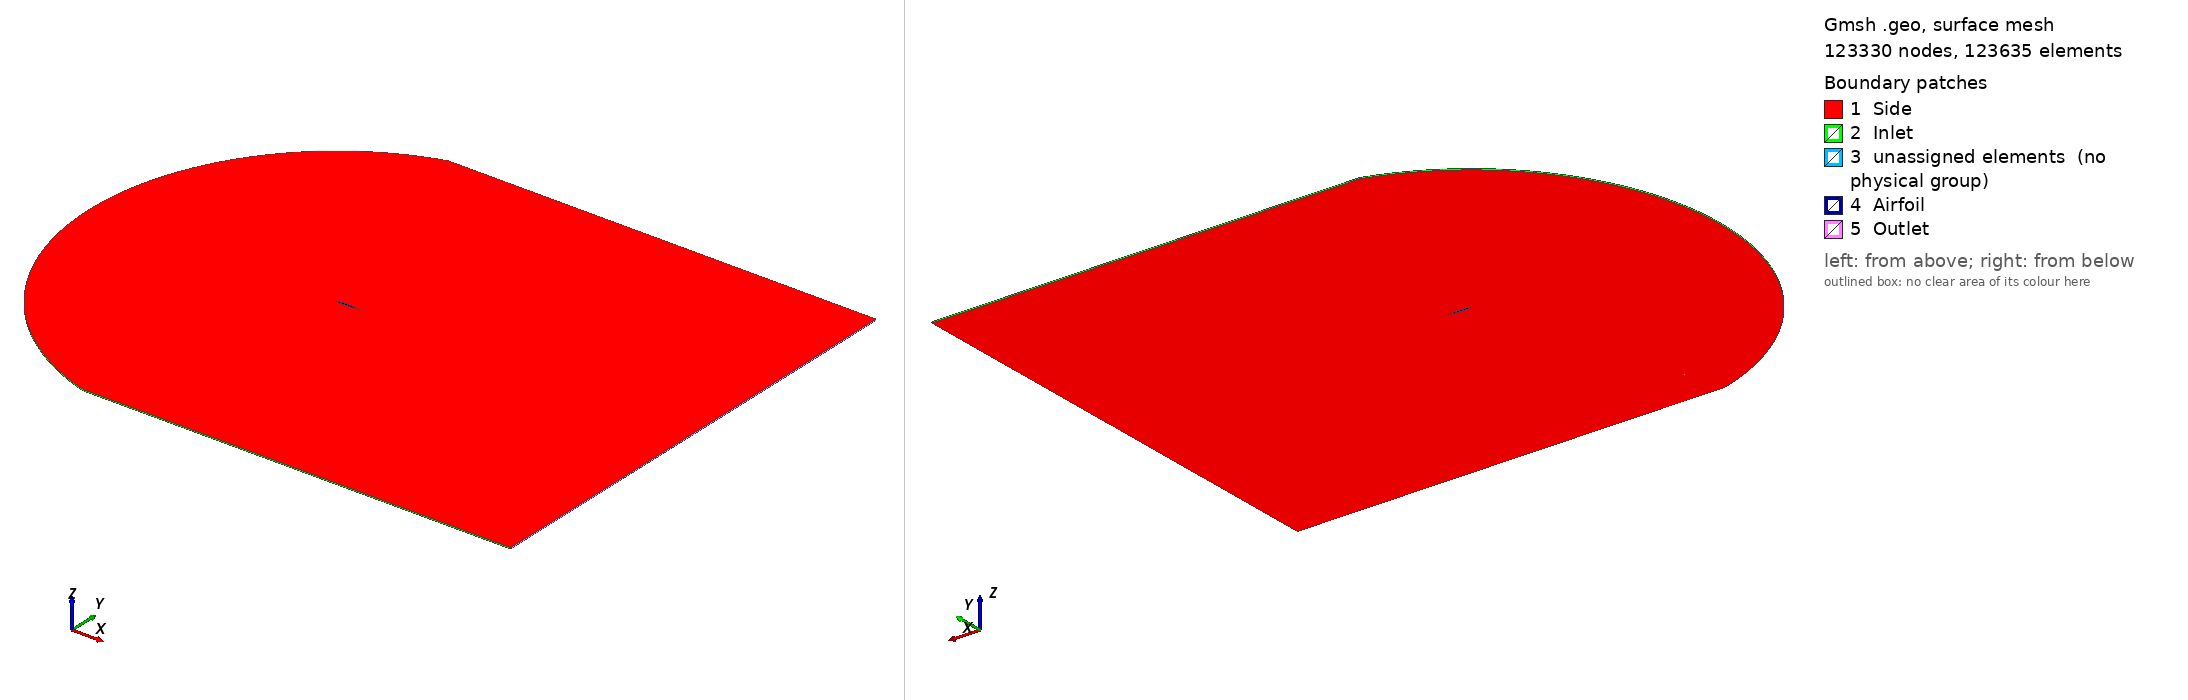

Gmsh geometry script, surface-meshed: 123330 nodes, 123635 surface elements. Boundary patches (legend numbers): 1 Side, 2 Inlet, 3 unassigned elements (no physical group), 4 Airfoil, 5 Outlet. Left view from above one corner, right view from below the opposite corner. Legend entries are the model's physical surfaces; 'unassigned elements' are surfaces in no physical group. The drawing asked Gmsh for element sizes between 1% and 20% of the model's largest extent; the script's own settings can give other sizes.

=== supercritical.geo (drawn) ===

Include "airfoil.geo";
//+

ymax = 10;
xmax = 15;
n_inlet = 130;
n_vertical = 90;
r_vertical = 1/0.92;
n_airfoil = 80;
n_wake = 200;
r_wake1 = 1/0.985;
r_wake2 = 1.0;

//+
Point(129) = {-3.0, ymax, 0, 1.0};
//+
Point(130) = {-3.0, -ymax, 0, 1.0};
//+
Point(131) = {2.0, ymax, 0, 1.0};
//+
Point(132) = {2.0, -ymax, 0, 1.0};
//+
Point(133) = {xmax, ymax, 0, 1.0};
//+
Point(134) = {xmax, -ymax, 0, 1.0};
//+
Point(135) = {xmax, 0, 0, 1.0};
//+
Circle(2) = {130, 64, 129};
//+
Line(3) = {57, 129};
//+
Line(4) = {71, 130};
//+
Line(5) = {129, 131};
//+
Line(6) = {130, 132};
//+
Line(7) = {131, 133};
//+
Line(8) = {132, 134};
//+
Line(9) = {135, 134};
//+
Line(10) = {135, 133};
//+
Line(11) = {128, 131};
//+
Line(12) = {128, 132};
//+
Line(13) = {128, 135};
//+
Split Curve {1} Point {57, 71};
//+
Split Curve {15} Point {128};
//+
Transfinite Curve {2, 14} = n_inlet Using Progression 1;
//+
Transfinite Curve {3, 11, 10, 4, 12, 9, 9} = n_vertical Using Progression r_vertical;
//+
Transfinite Curve {17, 16} = n_airfoil Using Bump 0.1;
//+
Transfinite Curve {5, 6} = n_airfoil Using Bump 2;
//+
Transfinite Curve {13} = n_wake Using Progression r_wake1;
//+
Transfinite Curve {7, 8} = n_wake Using Progression r_wake2;
//+
Curve Loop(1) = {2, -3, 14, 4};
//+
Plane Surface(1) = {1};
//+
Curve Loop(2) = {3, 5, -11, 17};
//+
Plane Surface(2) = {2};
//+
Curve Loop(3) = {11, 7, -10, -13};
//+
Plane Surface(3) = {3};
//+
Curve Loop(4) = {4, 6, -12, -16};
//+
Plane Surface(4) = {4};
//+
Curve Loop(5) = {12, 8, -9, -13};
//+
Plane Surface(5) = {5};
//+
Transfinite Surface {1};
//+
Transfinite Surface {2};
//+
Transfinite Surface {3};
//+
Transfinite Surface {5};
//+
Transfinite Surface {4};
//+
Recombine Surface {1, 2, 3, 5, 4};
//+
Extrude {0, 0, 0.05} {
  Surface{1}; Surface{2}; Surface{3}; Surface{4}; Surface{5}; Layers {1}; Recombine;
}
//+
Physical Volume("Fluid", 128) = {1, 2, 3, 5, 4};
//+
Physical Surface("Inlet", 129) = {26, 52, 74, 96, 118};
//+
Physical Surface("Outlet", 130) = {78, 122};
//+
Physical Surface("Airfoil", 131) = {60, 104, 34};
//+
Physical Surface("Side", 132) = {83, 127, 105, 39, 61, 1, 2, 3, 5, 4};
//+
Show "*";


=== airfoil.geo (included by supercritical.geo) ===
Point(1) = {0.999398, 0.000128, 0, 0.01};
Point(2) = {0.997592, 0.00051, 0, 0.01};
Point(3) = {0.994588, 0.001137, 0, 0.01};
Point(4) = {0.990393, 0.002001, 0, 0.01};
Point(5) = {0.985016, 0.003092, 0, 0.01};
Point(6) = {0.97847, 0.004401, 0, 0.01};
Point(7) = {0.970772, 0.005915, 0, 0.01};
Point(8) = {0.96194, 0.007622, 0, 0.01};
Point(9) = {0.951995, 0.009508, 0, 0.01};
Point(10) = {0.940961, 0.011562, 0, 0.01};
Point(11) = {0.928864, 0.013769, 0, 0.01};
Point(12) = {0.915735, 0.016113, 0, 0.01};
Point(13) = {0.901604, 0.01858, 0, 0.01};
Point(14) = {0.886505, 0.021153, 0, 0.01};
Point(15) = {0.870476, 0.023817, 0, 0.01};
Point(16) = {0.853553, 0.026554, 0, 0.01};
Point(17) = {0.835779, 0.029347, 0, 0.01};
Point(18) = {0.817197, 0.032176, 0, 0.01};
Point(19) = {0.79785, 0.035017, 0, 0.01};
Point(20) = {0.777785, 0.037847, 0, 0.01};
Point(21) = {0.757051, 0.040641, 0, 0.01};
Point(22) = {0.735698, 0.043377, 0, 0.01};
Point(23) = {0.713778, 0.046029, 0, 0.01};
Point(24) = {0.691342, 0.048575, 0, 0.01};
Point(25) = {0.668445, 0.050993, 0, 0.01};
Point(26) = {0.645142, 0.053258, 0, 0.01};
Point(27) = {0.62149, 0.055344, 0, 0.01};
Point(28) = {0.597545, 0.057218, 0, 0.01};
Point(29) = {0.573365, 0.058845, 0, 0.01};
Point(30) = {0.549009, 0.060194, 0, 0.01};
Point(31) = {0.524534, 0.061254, 0, 0.01};
Point(32) = {0.5, 0.062029, 0, 0.01};
Point(33) = {0.475466, 0.06253, 0, 0.01};
Point(34) = {0.450991, 0.062774, 0, 0.01};
Point(35) = {0.426635, 0.062779, 0, 0.01};
Point(36) = {0.402455, 0.062562, 0, 0.01};
Point(37) = {0.37851, 0.062133, 0, 0.01};
Point(38) = {0.354858, 0.061497, 0, 0.01};
Point(39) = {0.331555, 0.06066, 0, 0.01};
Point(40) = {0.308658, 0.059629, 0, 0.01};
Point(41) = {0.286222, 0.058414, 0, 0.01};
Point(42) = {0.264302, 0.057026, 0, 0.01};
Point(43) = {0.242949, 0.05547, 0, 0.01};
Point(44) = {0.222215, 0.053753, 0, 0.01};
Point(45) = {0.20215, 0.051885, 0, 0.01};
Point(46) = {0.182803, 0.049874, 0, 0.01};
Point(47) = {0.164221, 0.047729, 0, 0.01};
Point(48) = {0.146447, 0.045457, 0, 0.01};
Point(49) = {0.129524, 0.043071, 0, 0.01};
Point(50) = {0.113495, 0.040585, 0, 0.01};
Point(51) = {0.098396, 0.038011, 0, 0.01};
Point(52) = {0.084265, 0.03536, 0, 0.01};
Point(53) = {0.071136, 0.032644, 0, 0.01};
Point(54) = {0.059039, 0.029874, 0, 0.01};
Point(55) = {0.048005, 0.027062, 0, 0.01};
Point(56) = {0.03806, 0.024219, 0, 0.01};
Point(57) = {0.029228, 0.021348, 0, 0.01};
Point(58) = {0.02153, 0.018441, 0, 0.01};
Point(59) = {0.014984, 0.015489, 0, 0.01};
Point(60) = {0.009607, 0.01248, 0, 0.01};
Point(61) = {0.005412, 0.009416, 0, 0.01};
Point(62) = {0.002408, 0.006306, 0, 0.01};
Point(63) = {0.000602, 0.003165, 0, 0.01};
Point(64) = {0.0, 0.0, 0, 0.01};
Point(65) = {0.000602, -0.00316, 0, 0.01};
Point(66) = {0.002408, -0.006308, 0, 0.01};
Point(67) = {0.005412, -0.009443, 0, 0.01};
Point(68) = {0.009607, -0.012559, 0, 0.01};
Point(69) = {0.014984, -0.015649, 0, 0.01};
Point(70) = {0.02153, -0.018707, 0, 0.01};
Point(71) = {0.029228, -0.021722, 0, 0.01};
Point(72) = {0.03806, -0.024685, 0, 0.01};
Point(73) = {0.048005, -0.027586, 0, 0.01};
Point(74) = {0.059039, -0.030416, 0, 0.01};
Point(75) = {0.071136, -0.03317, 0, 0.01};
Point(76) = {0.084265, -0.035843, 0, 0.01};
Point(77) = {0.098396, -0.038431, 0, 0.01};
Point(78) = {0.113495, -0.040929, 0, 0.01};
Point(79) = {0.129524, -0.043326, 0, 0.01};
Point(80) = {0.146447, -0.04561, 0, 0.01};
Point(81) = {0.164221, -0.047773, 0, 0.01};
Point(82) = {0.182803, -0.049805, 0, 0.01};
Point(83) = {0.20215, -0.051694, 0, 0.01};
Point(84) = {0.222215, -0.053427, 0, 0.01};
Point(85) = {0.242949, -0.054994, 0, 0.01};
Point(86) = {0.264302, -0.056376, 0, 0.01};
Point(87) = {0.286222, -0.057547, 0, 0.01};
Point(88) = {0.308658, -0.058459, 0, 0.01};
Point(89) = {0.331555, -0.059046, 0, 0.01};
Point(90) = {0.354858, -0.059236, 0, 0.01};
Point(91) = {0.37851, -0.058974, 0, 0.01};
Point(92) = {0.402455, -0.058224, 0, 0.01};
Point(93) = {0.426635, -0.056979, 0, 0.01};
Point(94) = {0.450991, -0.055257, 0, 0.01};
Point(95) = {0.475466, -0.053099, 0, 0.01};
Point(96) = {0.5, -0.050563, 0, 0.01};
Point(97) = {0.524534, -0.047719, 0, 0.01};
Point(98) = {0.549009, -0.044642, 0, 0.01};
Point(99) = {0.573365, -0.041397, 0, 0.01};
Point(100) = {0.597545, -0.038043, 0, 0.01};
Point(101) = {0.62149, -0.034631, 0, 0.01};
Point(102) = {0.645142, -0.031207, 0, 0.01};
Point(103) = {0.668445, -0.027814, 0, 0.01};
Point(104) = {0.691342, -0.024495, 0, 0.01};
Point(105) = {0.713778, -0.021289, 0, 0.01};
Point(106) = {0.735698, -0.018232, 0, 0.01};
Point(107) = {0.757051, -0.015357, 0, 0.01};
Point(108) = {0.777785, -0.01269, 0, 0.01};
Point(109) = {0.79785, -0.010244, 0, 0.01};
Point(110) = {0.817197, -0.008027, 0, 0.01};
Point(111) = {0.835779, -0.006048, 0, 0.01};
Point(112) = {0.853553, -0.004314, 0, 0.01};
Point(113) = {0.870476, -0.002829, 0, 0.01};
Point(114) = {0.886505, -0.001592, 0, 0.01};
Point(115) = {0.901604, -0.0006, 0, 0.01};
Point(116) = {0.915735, 0.000157, 0, 0.01};
Point(117) = {0.928864, 0.000694, 0, 0.01};
Point(118) = {0.940961, 0.001033, 0, 0.01};
Point(119) = {0.951995, 0.001197, 0, 0.01};
Point(120) = {0.96194, 0.001212, 0, 0.01};
Point(121) = {0.970772, 0.001112, 0, 0.01};
Point(122) = {0.97847, 0.000935, 0, 0.01};
Point(123) = {0.985016, 0.000719, 0, 0.01};
Point(124) = {0.990393, 0.000497, 0, 0.01};
Point(125) = {0.994588, 0.000296, 0, 0.01};
Point(126) = {0.997592, 0.000137, 0, 0.01};
Point(127) = {0.999398, 3.5e-05, 0, 0.01};
Point(128) = {1.0, 0.0, 0, 0.01};
Line(1) = {1, 2, 3, 4, 5, 6, 7, 8, 9, 10, 11, 12, 13, 14, 15, 16, 17, 18, 19, 20, 21, 22, 23, 24, 25, 26, 27, 28, 29, 30, 31, 32, 33, 34, 35, 36, 37, 38, 39, 40, 41, 42, 43, 44, 45, 46, 47, 48, 49, 50, 51, 52, 53, 54, 55, 56, 57, 58, 59, 60, 61, 62, 63, 64, 65, 66, 67, 68, 69, 70, 71, 72, 73, 74, 75, 76, 77, 78, 79, 80, 81, 82, 83, 84, 85, 86, 87, 88, 89, 90, 91, 92, 93, 94, 95, 96, 97, 98, 99, 100, 101, 102, 103, 104, 105, 106, 107, 108, 109, 110, 111, 112, 113, 114, 115, 116, 117, 118, 119, 120, 121, 122, 123, 124, 125, 126, 127, 128, 1};
